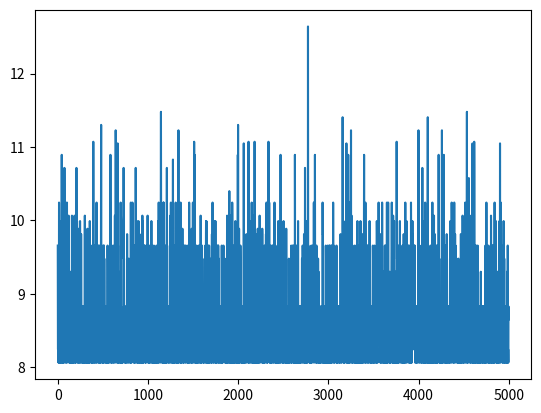

Here is the Python script that generated this plot:
import numpy as np
import matplotlib.pyplot as plt
import time

matriz = [
    [1, 3, 3, 2, 2, 1],
    [2, 3, 4, 6, 4, 3],
    [2, 1, 3, 3, 2, 2],
    [2, 4, 3, 5, 4, 2],
    [1, 3, 2, 1, 3, 2],
    [2, 2, 1, 2, 1, 2],
    [3, 1, 1, 3, 1, 2]
]

np.random.seed(114514)  # valores aleateoreos con valores semillas
iterations = 5000
tablaTabu = []
bestValues = []


def rutaInicial(_ruta_len):
    _ruta = list(range(_ruta_len))
    np.random.shuffle(_ruta)
    return _ruta


def calcularCosto(_ruta, _d):
    i = _ruta.copy()
    _dis = _d[i[0]][i[len(_ruta) - 1]]
    for j in range(len(_ruta) - 1):
        _dis += _d[i[j]][i[j + 1]]
    return _dis


def costoMatrizInicial():
    _d = np.zeros([len(matriz), len(matriz)])
    for i in range(len(matriz)):
        for j in range(len(matriz)):
            _d[i][j] = np.sqrt(pow(matriz[i][0] - matriz[j][0], 2) + pow(matriz[i][1] - matriz[j][1], 2))
    return _d


# generar vecino, y de acuerdo a ese vecino obtenemos mejor valor
# El vecino alimenta la tabla
def obtenerVecino(_tabla_tabu, _tabu_len, _ruta):
    _vecino = []
    _len = len(_ruta)

    for i in range(_tabu_len):
        temp = _ruta.copy()
        m1 = np.random.randint(0, _len - 2)
        m2 = np.random.randint(m1 + 1, _len - 1)
        temp[m1:m2 + 1] = reversed(temp[m1:m2 + 1])
        if temp not in _tabla_tabu:
            _vecino.append(temp)
    while not _vecino:
        temp = _ruta.copy()
        m1 = np.random.randint(0, _len - 2)
        m2 = np.random.randint(m1 + 1, _len - 1)
        temp[m1:m2 + 1] = reversed(temp[m1:m2 + 1])
        if temp not in _tabla_tabu:
            _vecino.append(temp)
    return _vecino


# Calcular costos, para obtener el mejor resultado
def buscarMejorValor(_vecino, _d):
    d_min = calcularCosto(_vecino[0], _d)
    _bestValue = _vecino[0]
    for i in _vecino:
        if calcularCosto(i, _d) < d_min:
            d_min = calcularCosto(i, _d)
            _bestValue = i
    return d_min, _bestValue


def actualizarTabu(_tabla_tabu, _tabu_len, _ruta):
    _tabla_tabu.append(_ruta)
    if len(_tabla_tabu) > _tabu_len:
        del _tabla_tabu[0]


# Grafica
def plotValues(_best_values):
    X = []
    Y = []
    for i in range(len(_best_values)):
        X.append(i)
        t = _best_values[i][0]
        Y.append(t)
    plt.plot(X, Y)
    plt.show()


def busquedaTabu():
    ruta = rutaInicial(len(matriz))
    _d = costoMatrizInicial()
    t = time.time()
    tabu_len = len(matriz)
    for i in range(iterations):
        vecino = obtenerVecino(tablaTabu, tabu_len, ruta)
        bestValue = buscarMejorValor(vecino, _d)
        bestValues.append(bestValue)
        ruta = bestValue[1]
        # print("Iteración", i, "Mejor valor", bestValue[0])
        actualizarTabu(tablaTabu, tabu_len, ruta)

    t = time.time() - t
    plotValues(bestValues)
    mejorValor = max(bestValues)  #maximizar el valor de la función
    #mejorValor = min(bestValues)
    print("Mejor valor", mejorValor[0], "Tiempo", t, "Iteraciones", iterations)
    # return bestValues, min(bestValues), t


busquedaTabu()


